Run: headless pygame with SDL's dummy video driver; simulated clock (each Clock.tick advances the game by its frame time, no real sleeping); random seed 0; keys injected as events and as key.get_pressed() state; no mouse input.
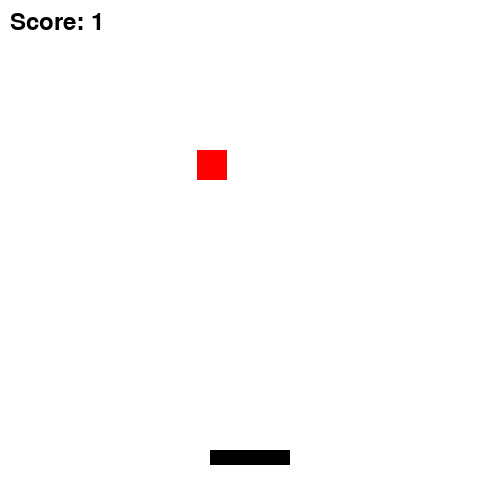
Frame 1 of 4 · flips 1–60 · no input
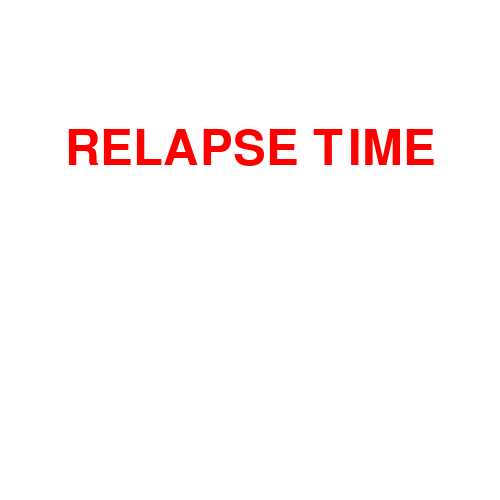
Frame 2 of 4 · flips 61–180 · tapped SPACE, RETURN · held RIGHT (→), D
Frame 3 of 4 · flips 181–300 · held DOWN (↓), S · screen unchanged from frame 2, image omitted
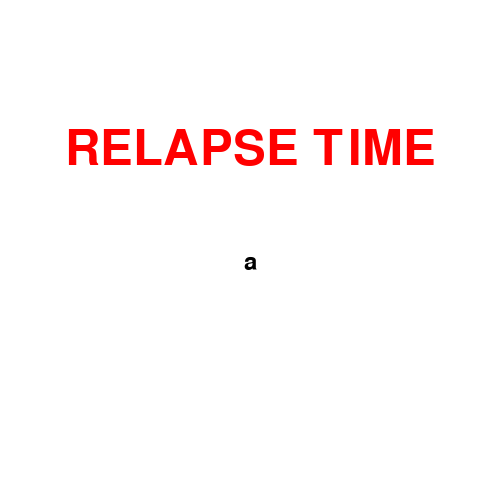
Frame 4 of 4 · flips 301–420 · held LEFT (←), A, UP (↑), W

The pygame program that drew these frames:

import pygame
import random
import time

pygame.init()

WIDTH, HEIGHT = 500, 500
screen = pygame.display.set_mode((WIDTH, HEIGHT))
pygame.display.set_caption("arai kouh")

WHITE = (255, 255, 255)
BLACK = (0, 0, 0)
RED = (255, 0, 0)

player_width, player_height = 80, 15
player_x = WIDTH // 2 - player_width // 2
player_y = HEIGHT - 50
player_speed = 8

block_width, block_height = 30, 30
block_x = random.randint(0, WIDTH - block_width)
block_y = -block_height
block_speed = 12
speed_increase_rate = 0.5

score = 0
font = pygame.font.Font(None, 36)
game_over_font = pygame.font.Font(None, 72)

lyrics_lines = [
    ("akala ko tayo hanggang dulo", 0.09),
    ("ba't ngayon nagiisa ako?", 0.09),
    ("oh diba wala akong natutunan", 0.1),
    ("ang hirap mo paring kalimutan", 0.1)
]
delays = [1.6, 1.5, 1.5, 2]

running = True
game_over = False
clock = pygame.time.Clock()
start_time = time.time()

typing = False
current_line = ""
line_index = 0
char_index = 0
char_delay = 0
last_char_time = 0
line_start_time = 0
waiting_after_line = False

def start_lyrics():
    global typing, line_index, char_index, current_line, char_delay, last_char_time, waiting_after_line
    typing = True
    line_index = 0
    char_index = 0
    current_line = ""
    char_delay = lyrics_lines[line_index][1]
    last_char_time = time.time()
    waiting_after_line = False

while running:
    clock.tick(60)
    screen.fill(WHITE)

    for event in pygame.event.get():
        if event.type == pygame.QUIT:
            running = False

    if not game_over:
        keys = pygame.key.get_pressed()
        if keys[pygame.K_LEFT] and player_x > 0:
            player_x -= player_speed
        if keys[pygame.K_RIGHT] and player_x < WIDTH - player_width:
            player_x += player_speed

        elapsed_time = time.time() - start_time
        block_speed = 12 + elapsed_time * speed_increase_rate

        block_y += block_speed

        if (player_x < block_x + block_width and
            player_x + player_width > block_x and
            player_y < block_y + block_height and
            player_y + player_height > block_y):
            game_over = True
            start_lyrics()

        if block_y > HEIGHT:
            score += 1
            block_x = random.randint(0, WIDTH - block_width)
            block_y = -block_height

        pygame.draw.rect(screen, BLACK, (player_x, player_y, player_width, player_height))
        pygame.draw.rect(screen, RED, (block_x, block_y, block_width, block_height))
        score_text = font.render(f"Score: {score}", True, BLACK)
        screen.blit(score_text, (10, 10))

    else:
        game_over_text = game_over_font.render("RELAPSE TIME", True, RED)
        screen.blit(game_over_text, (WIDTH//2 - game_over_text.get_width()//2, HEIGHT//4))

        if typing:
            current_time = time.time()
            if not waiting_after_line:
                if current_time - last_char_time >= char_delay:
                    if char_index < len(lyrics_lines[line_index][0]):
                        current_line += lyrics_lines[line_index][0][char_index]
                        char_index += 1
                        last_char_time = current_time
                    else:
                        waiting_after_line = True
                        line_start_time = current_time
            else:
                if current_time - line_start_time >= delays[line_index]:
                    line_index += 1
                    if line_index < len(lyrics_lines):
                        current_line = ""
                        char_index = 0
                        char_delay = lyrics_lines[line_index][1]
                        waiting_after_line = False
                        last_char_time = current_time
                    else:
                        typing = False

            lyric_text = font.render(current_line, True, BLACK)
            screen.blit(lyric_text, (WIDTH//2 - lyric_text.get_width()//2, HEIGHT//2))

    pygame.display.flip()

pygame.quit()
